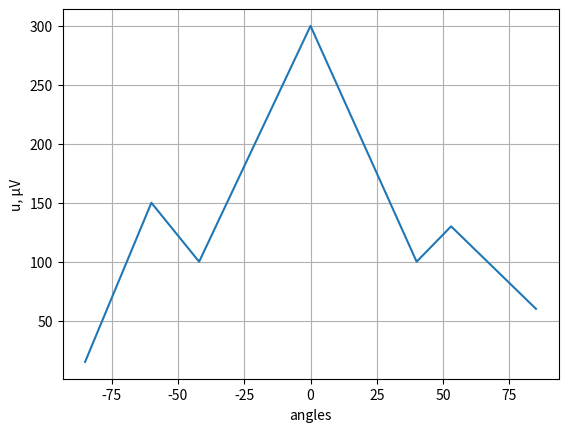

Generate this figure with matplotlib:
# Plot of H-sectorial antenna in the E-plane

import matplotlib.pyplot as plt
import numpy as np

angles = np.array([-85, -60, -42, 0, 40, 53, 85])
u = np.array     ([15, 150, 100, 300, 100, 130, 60])

plt.plot(angles, u)
#plt.yscale('log')
plt.xlabel('angles')
plt.ylabel('u, µV')

plt.grid(True)
plt.savefig("h_e.png")
plt.show()